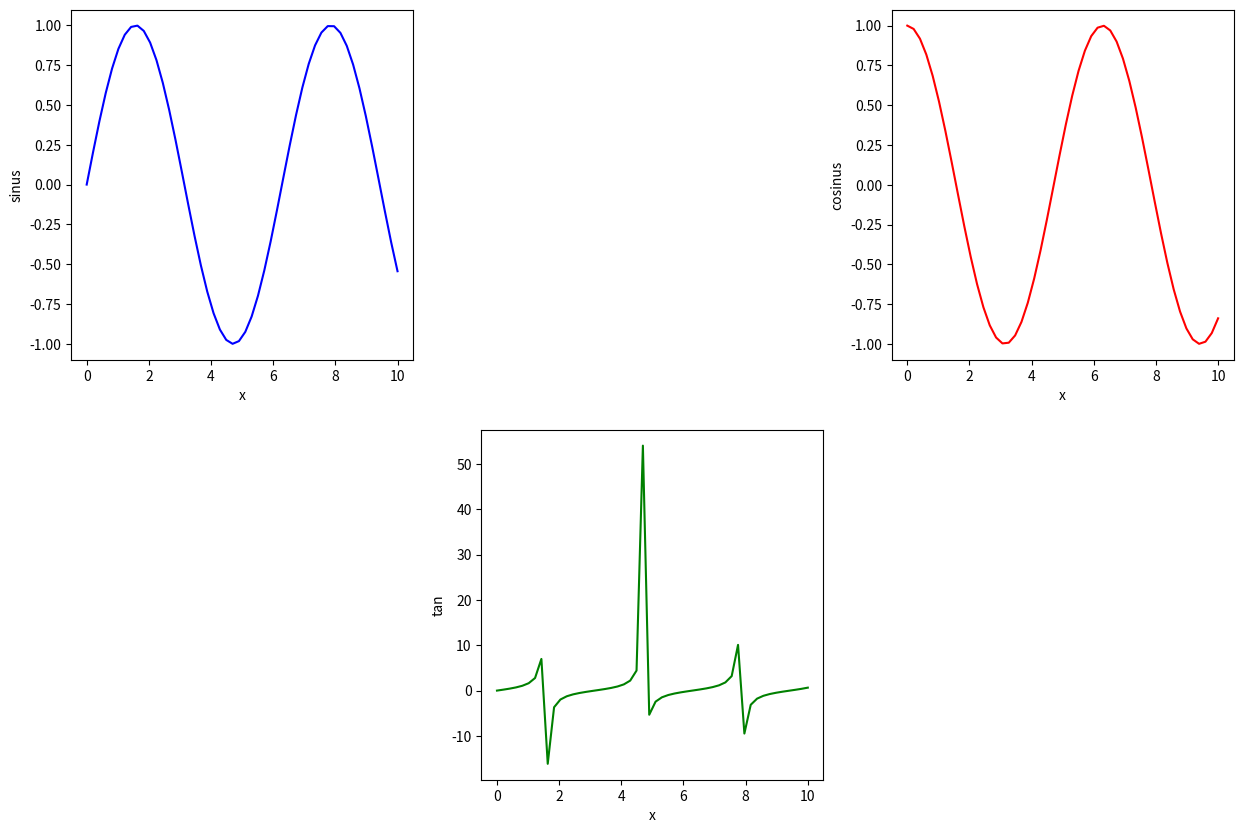

Write Python code to recreate this figure.
import numpy as np
import matplotlib.pyplot as plt

x=np.linspace(0,10)
sin = np.sin(x)
tan = np.tan(x)
cos = np.cos(x)


plt.figure(figsize=(15,10))
plt.subplot(2,3,1)
plt.plot(x,sin,color='blue')
plt.xlabel('x')
plt.ylabel('sinus')


plt.subplot(2,3,3)
plt.plot(x,cos,color='red')
plt.xlabel('x')
plt.ylabel('cosinus')
plt.grid=True


plt.subplot(2,3,5)
plt.plot(x,tan,color='green')
plt.xlabel('x')
plt.ylabel('tan')

plt.savefig("figure.png")